Run: headless pygame with SDL's dummy video driver; simulated clock (each Clock.tick advances the game by its frame time, no real sleeping); random seed 0; keys injected as events and as key.get_pressed() state; no mouse input.
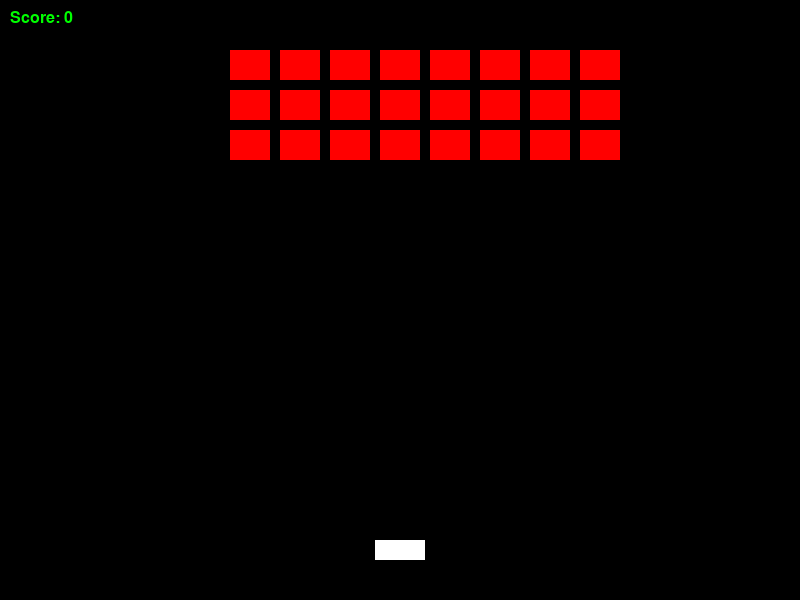
Frame 1 of 4 · flips 1–60 · no input
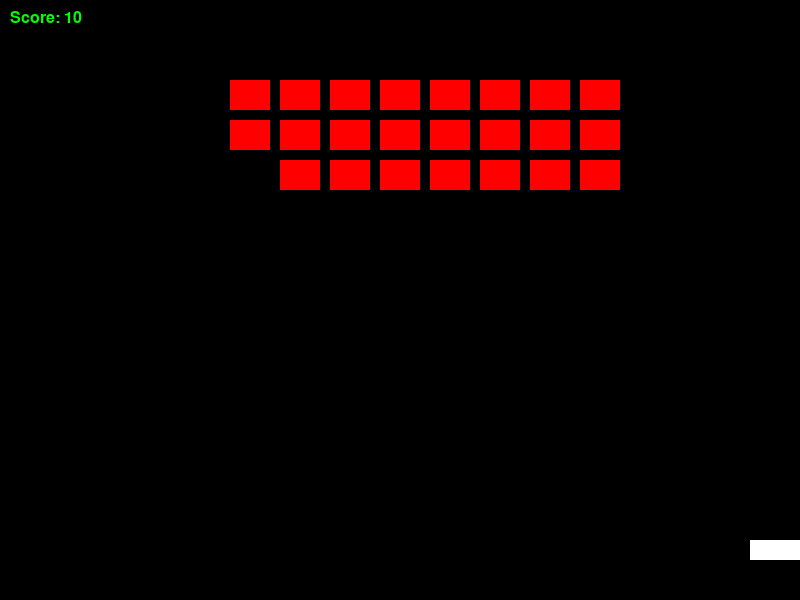
Frame 2 of 4 · flips 61–180 · tapped SPACE, RETURN · held RIGHT (→), D
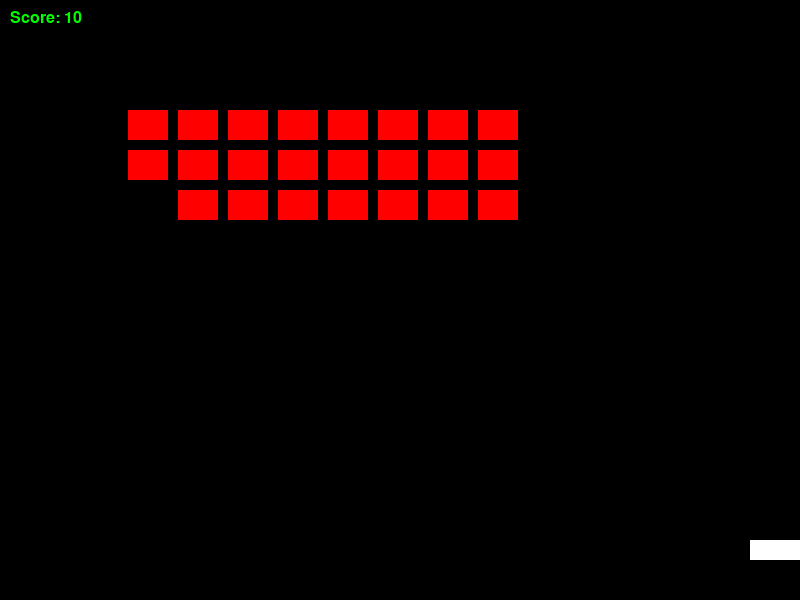
Frame 3 of 4 · flips 181–300 · held DOWN (↓), S
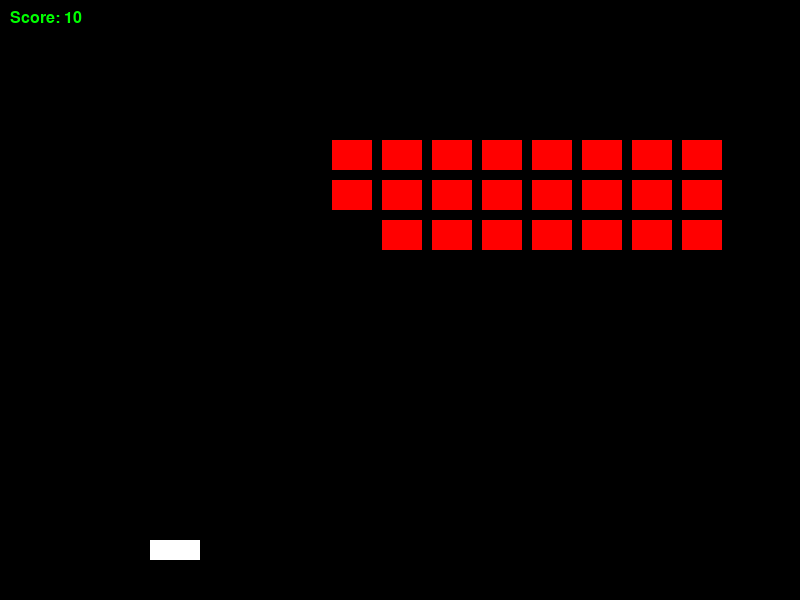
Frame 4 of 4 · flips 301–420 · held LEFT (←), A, UP (↑), W

The pygame program that drew these frames:

import pygame
import sys

pygame.init()

WIDTH, HEIGHT = 800, 600

BLACK = (0, 0, 0)
WHITE = (255, 255, 255)
RED = (255, 0, 0)
GREEN = (0, 255, 0)

screen = pygame.display.set_mode((WIDTH, HEIGHT))
pygame.display.set_caption("Space Shooter")

clock = pygame.time.Clock()

font = pygame.font.SysFont("Arial", 24)

# Player settings
player_width, player_height = 50, 20
player_x = (WIDTH - player_width) // 2
player_y = HEIGHT - 60
player_speed = 5

# Bullet settings
bullet_width, bullet_height = 5, 10
bullet_speed = 7
bullets = []

# Enemy settings
enemy_width, enemy_height = 40, 30
enemy_rows = 3
enemy_cols = 8
enemy_padding = 10
enemy_speed = 3
enemies = []
enemy_direction = 1

# Create enemies
start_x = 50
start_y = 50
for row in range(enemy_rows):
    for col in range(enemy_cols):
        x = start_x + col * (enemy_width + enemy_padding)
        y = start_y + row * (enemy_height + enemy_padding)
        enemies.append(pygame.Rect(x, y, enemy_width, enemy_height))

score = 0

running = True
while running:
    screen.fill(BLACK)

    for event in pygame.event.get():
        if event.type == pygame.QUIT:
            running = False

        if event.type == pygame.KEYDOWN:
            if event.key == pygame.K_SPACE:
                bullet_x = player_x + player_width // 2 - bullet_width // 2
                bullet_y = player_y
                bullets.append(pygame.Rect(bullet_x, bullet_y, bullet_width, bullet_height))


    keys = pygame.key.get_pressed()
    if keys[pygame.K_LEFT] and player_x > 0:
        player_x -= player_speed
    if keys[pygame.K_RIGHT] and player_x < WIDTH - player_width:
        player_x += player_speed

    # Update bullet positions
    for bullet in bullets[:]:
        bullet.y -= bullet_speed
        if bullet.y < 0:
            bullets.remove(bullet)

    # Update enemy positions
    for enemy in enemies:
        enemy.x += enemy_speed * enemy_direction

    # Reverse direction and move enemies down if they hit screen edges
    if any(enemy.x + enemy_width >= WIDTH or enemy.x <= 0 for enemy in enemies):
        enemy_direction *= -1
        for enemy in enemies:
            enemy.y += enemy_height
    
    # Check for collisions
    for bullet in bullets[:]:
        for enemy in enemies[:]:
            if bullet.colliderect(enemy):
                bullets.remove(bullet)
                enemies.remove(enemy)
                score +=10
                break

    # Draw bullets
    for bullet in bullets:
        pygame.draw.rect(screen, WHITE, bullet)

    # Draw enemies
    for enemy in enemies:
        pygame.draw.rect(screen, RED, enemy)

    pygame.draw.rect(screen, WHITE, (player_x, player_y, player_width, player_height))

    # Display score
    score_text = font.render(f"Score: {score}", True, GREEN)
    screen.blit(score_text, (10, 10))

    pygame.display.flip()
    clock.tick(60) # Limit to 60 FPS

pygame.quit()
sys.exit()
